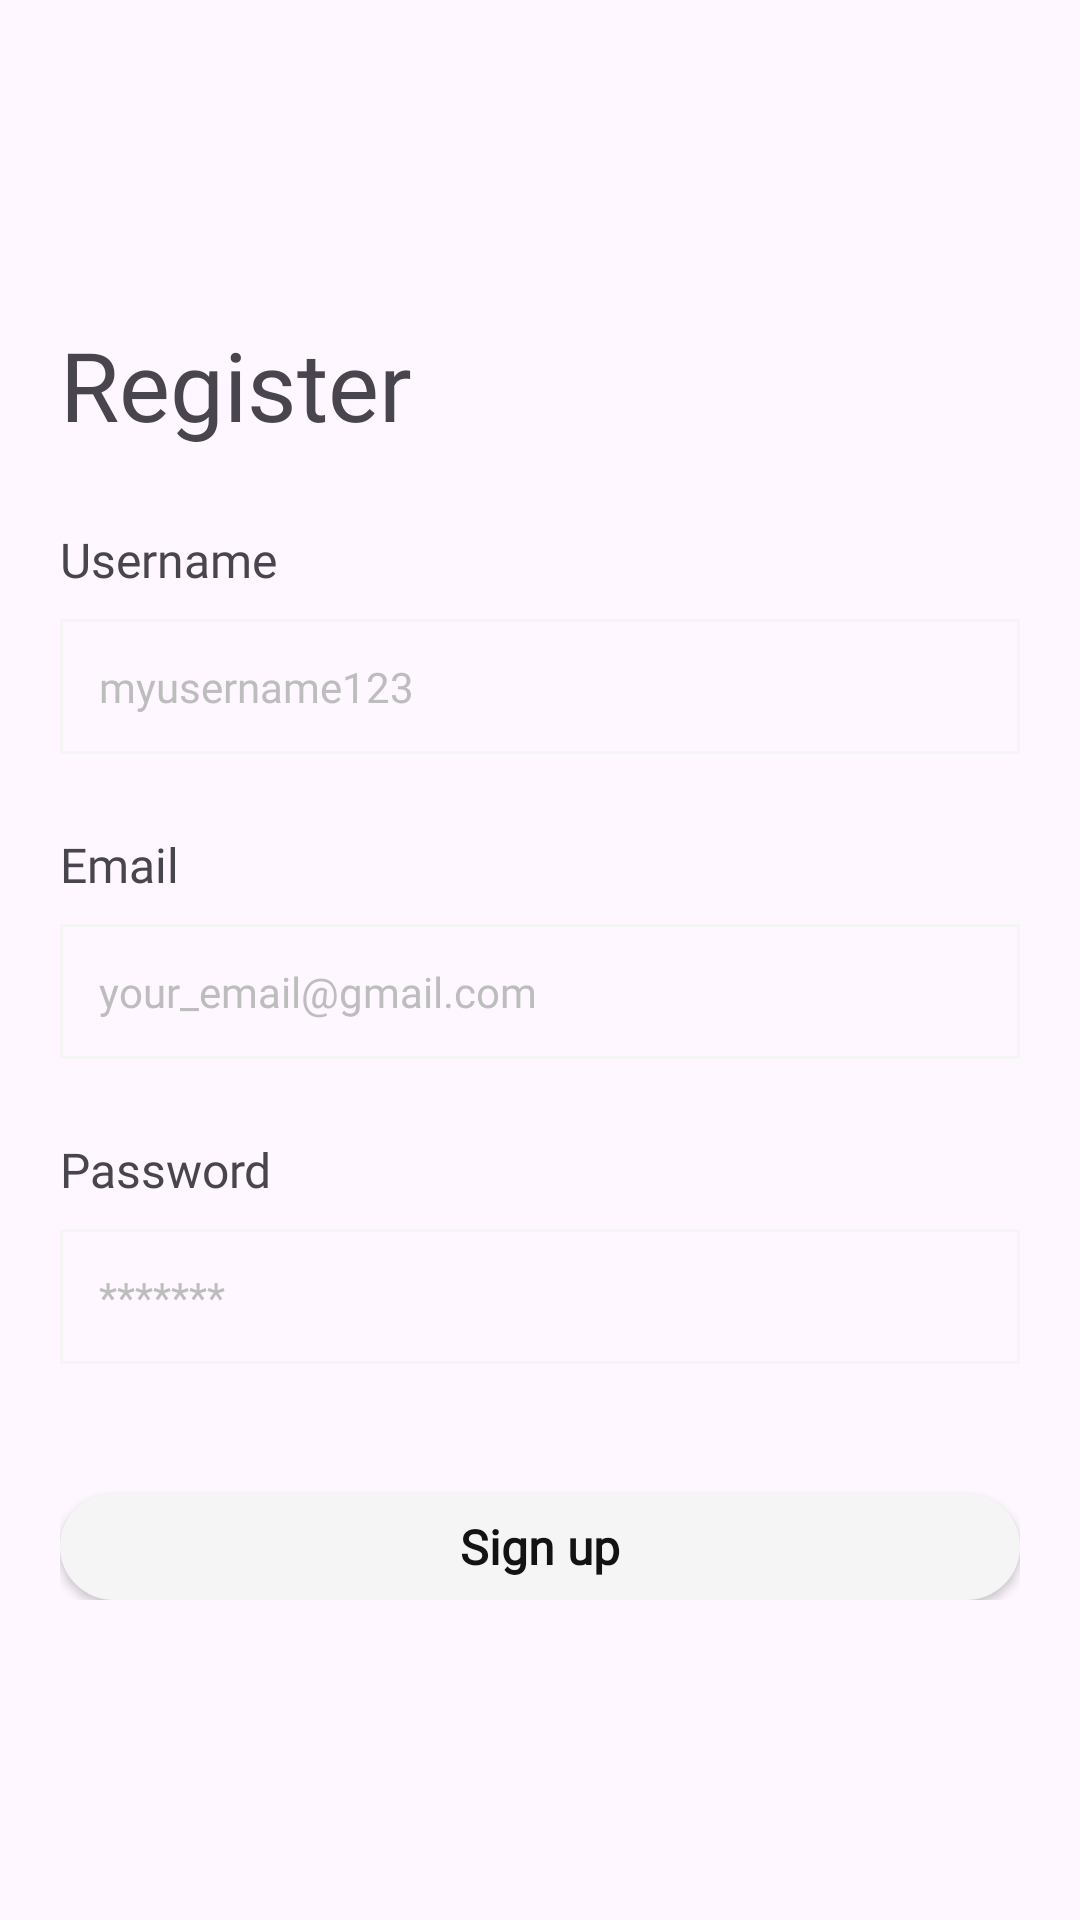

Write the Android layout XML for this screen, with the resource values it uses.
<!-- AndroidManifest.xml: application theme Theme.RecipeHub -->
<!-- res/layout/activity_register.xml -->
<?xml version="1.0" encoding="utf-8"?>
<ScrollView xmlns:android="http://schemas.android.com/apk/res/android"
    xmlns:app="http://schemas.android.com/apk/res-auto"
    xmlns:tools="http://schemas.android.com/tools"
    android:id="@+id/main"
    android:layout_width="match_parent"
    android:layout_height="match_parent"
    android:scrollbars="none"
    tools:context=".Register">

    <LinearLayout
        android:layout_width="match_parent"
        android:layout_height="wrap_content"
        android:layout_gravity="center"
        android:paddingLeft="20dp"
        android:paddingRight="20dp"
        android:orientation="vertical">

        <TextView
            android:layout_width="wrap_content"
            android:layout_height="wrap_content"
            android:text="Register"
            android:textSize="32sp"
            android:fontFamily="@font/helvetica_neue"/>

        <TextView
            android:layout_width="wrap_content"
            android:layout_height="wrap_content"
            android:layout_marginTop="26dp"
            android:text="Username"
            android:textSize="16sp"
            android:fontFamily="@font/helvetica_neue"/>

        <EditText
            android:id="@+id/usernameText"
            android:layout_width="match_parent"
            android:layout_height="wrap_content"
            android:paddingTop="13dp"
            android:paddingBottom="13dp"
            android:paddingStart="13dp"
            android:layout_marginTop="9dp"
            android:background="@drawable/rectangle_button"
            android:hint="myusername123"
            android:textSize="14sp"
            android:textColorHint="@color/placeholder_color"
            android:fontFamily="@font/helvetica_neue"/>

        <TextView
            android:layout_width="wrap_content"
            android:layout_height="wrap_content"
            android:layout_marginTop="26dp"
            android:text="Email"
            android:textSize="16sp"
            android:fontFamily="@font/helvetica_neue"/>

        <EditText
            android:id="@+id/emailText"
            android:layout_width="match_parent"
            android:layout_height="wrap_content"
            android:paddingTop="13dp"
            android:paddingBottom="13dp"
            android:paddingStart="13dp"
            android:layout_marginTop="9dp"
            android:background="@drawable/rectangle_button"
            android:hint="your_email@gmail.com"
            android:inputType="textEmailAddress"
            android:textSize="14sp"
            android:textColorHint="@color/placeholder_color"
            android:fontFamily="@font/helvetica_neue"/>

        <TextView
            android:layout_width="wrap_content"
            android:layout_height="wrap_content"
            android:layout_marginTop="26dp"
            android:text="Password"
            android:textSize="16sp"
            android:fontFamily="@font/helvetica_neue"/>

        <EditText
            android:id="@+id/passwordText"
            android:layout_width="match_parent"
            android:layout_height="wrap_content"
            android:paddingTop="13dp"
            android:paddingBottom="13dp"
            android:paddingStart="13dp"
            android:layout_marginTop="9dp"
            android:background="@drawable/rectangle_button"
            android:inputType="textPassword"
            android:hint="*******"
            android:textSize="14sp"
            android:textColorHint="@color/placeholder_color"
            android:fontFamily="@font/helvetica_neue"/>


        <androidx.appcompat.widget.AppCompatButton
            android:id="@+id/signupButton"
            android:layout_width="match_parent"
            android:layout_height="wrap_content"
            android:minHeight="0dp"
            android:paddingTop="7dp"
            android:paddingBottom="7dp"
            android:layout_marginTop="43dp"
            android:text="Sign up"
            android:textAllCaps="false"
            android:background="@drawable/button_ripple"
            android:textColor="@color/black"
            android:textSize="16sp"
            android:textStyle="bold"/>
    </LinearLayout>

</ScrollView>
<!-- resources referenced by this layout -->
<resources>
  <color name="black">#131313</color>
  <color name="placeholder_color">#BDBDBD</color>
  <!-- drawable button_ripple (drawable) -->
  <?xml version="1.0" encoding="utf-8"?>
  <ripple xmlns:android="http://schemas.android.com/apk/res/android"
      android:color="@color/black">
  
      <item android:id="@android:id/mask">
          <shape android:shape="rectangle">
              <corners android:radius="100dp" />
              <solid android:color="@color/black" />
          </shape>
      </item>
  
      <item>
          <shape android:shape="rectangle">
              <corners android:radius="100dp" />
              <solid android:color="@color/white" />
          </shape>
      </item>
  </ripple>
  <!-- drawable rectangle_button (drawable) -->
  <shape xmlns:android="http://schemas.android.com/apk/res/android">
      <solid android:color="#00FFFFFF"/> 
      <corners android:radius="0dp"/> 
      <stroke
          android:width="1dp"
          android:color="@color/white"/>
  </shape>
  <style name="Theme.RecipeHub" parent="Base.Theme.RecipeHub" />
  <color name="white">#F5F5F5</color>
  <style name="Base.Theme.RecipeHub" parent="Theme.Material3.DayNight.NoActionBar">
          <item name="fontFamily">@font/helvetica_neue</item>
          
          
      </style>
</resources>
